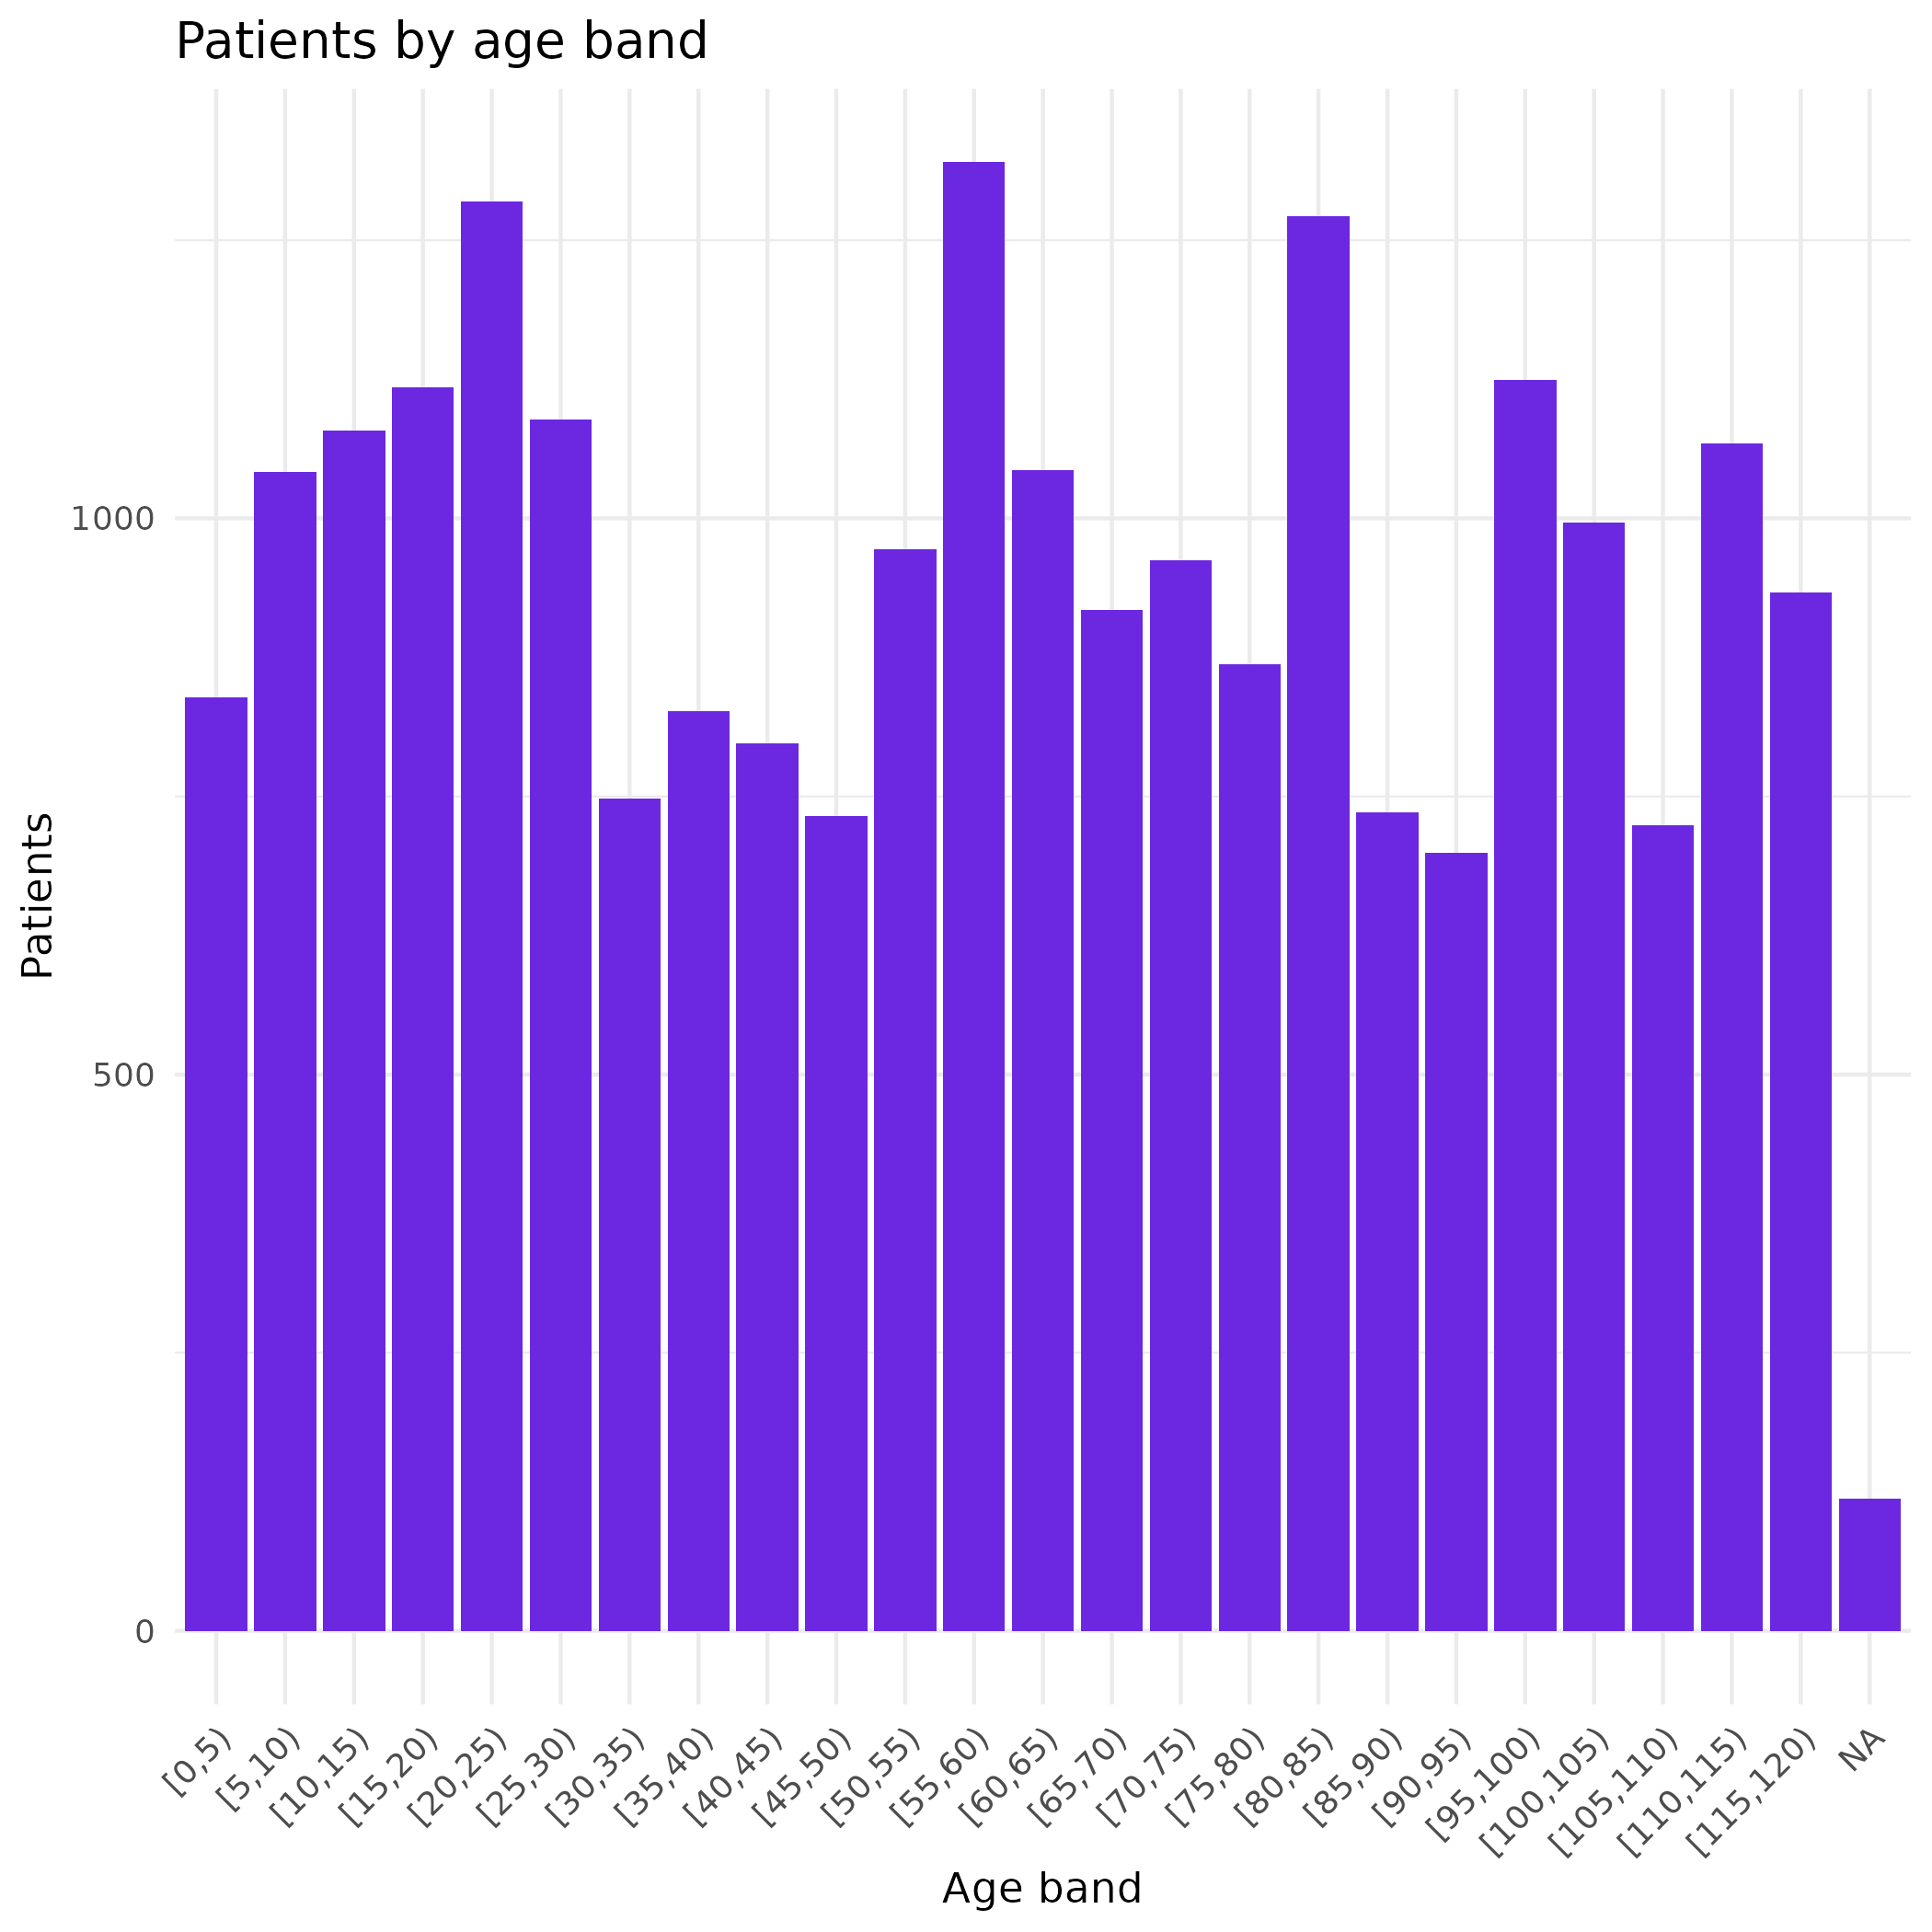

The R source for this figure:
library("tidyverse")

df_input <- read_csv(
  here::here("output", "dataset_patients_combined.csv.gz"),
  col_types = cols(patient_id = col_integer(), age = col_double())
)


plot_age <- df_input %>%
filter(!is.na(age)) %>%
  mutate(
    age_band = cut(
      age,
      breaks = seq(0, 120, 5),
      right = FALSE
    )
  ) %>%
  count(age_band) %>%
  ggplot(aes(age_band, n)) +
  geom_col(fill = "#6c28e1") +
  #coord_flip() +
  labs(
    x = "Age band",
    y = "Patients",
    title = "Patients by age band"
  ) +
  theme_minimal()+
  theme(axis.text.x = element_text(angle = 45, hjust = 1)) # Angled labels

ggsave(
  plot = plot_age,
  filename = "age_final.png", path = here::here("results_Arnaud"),
)
